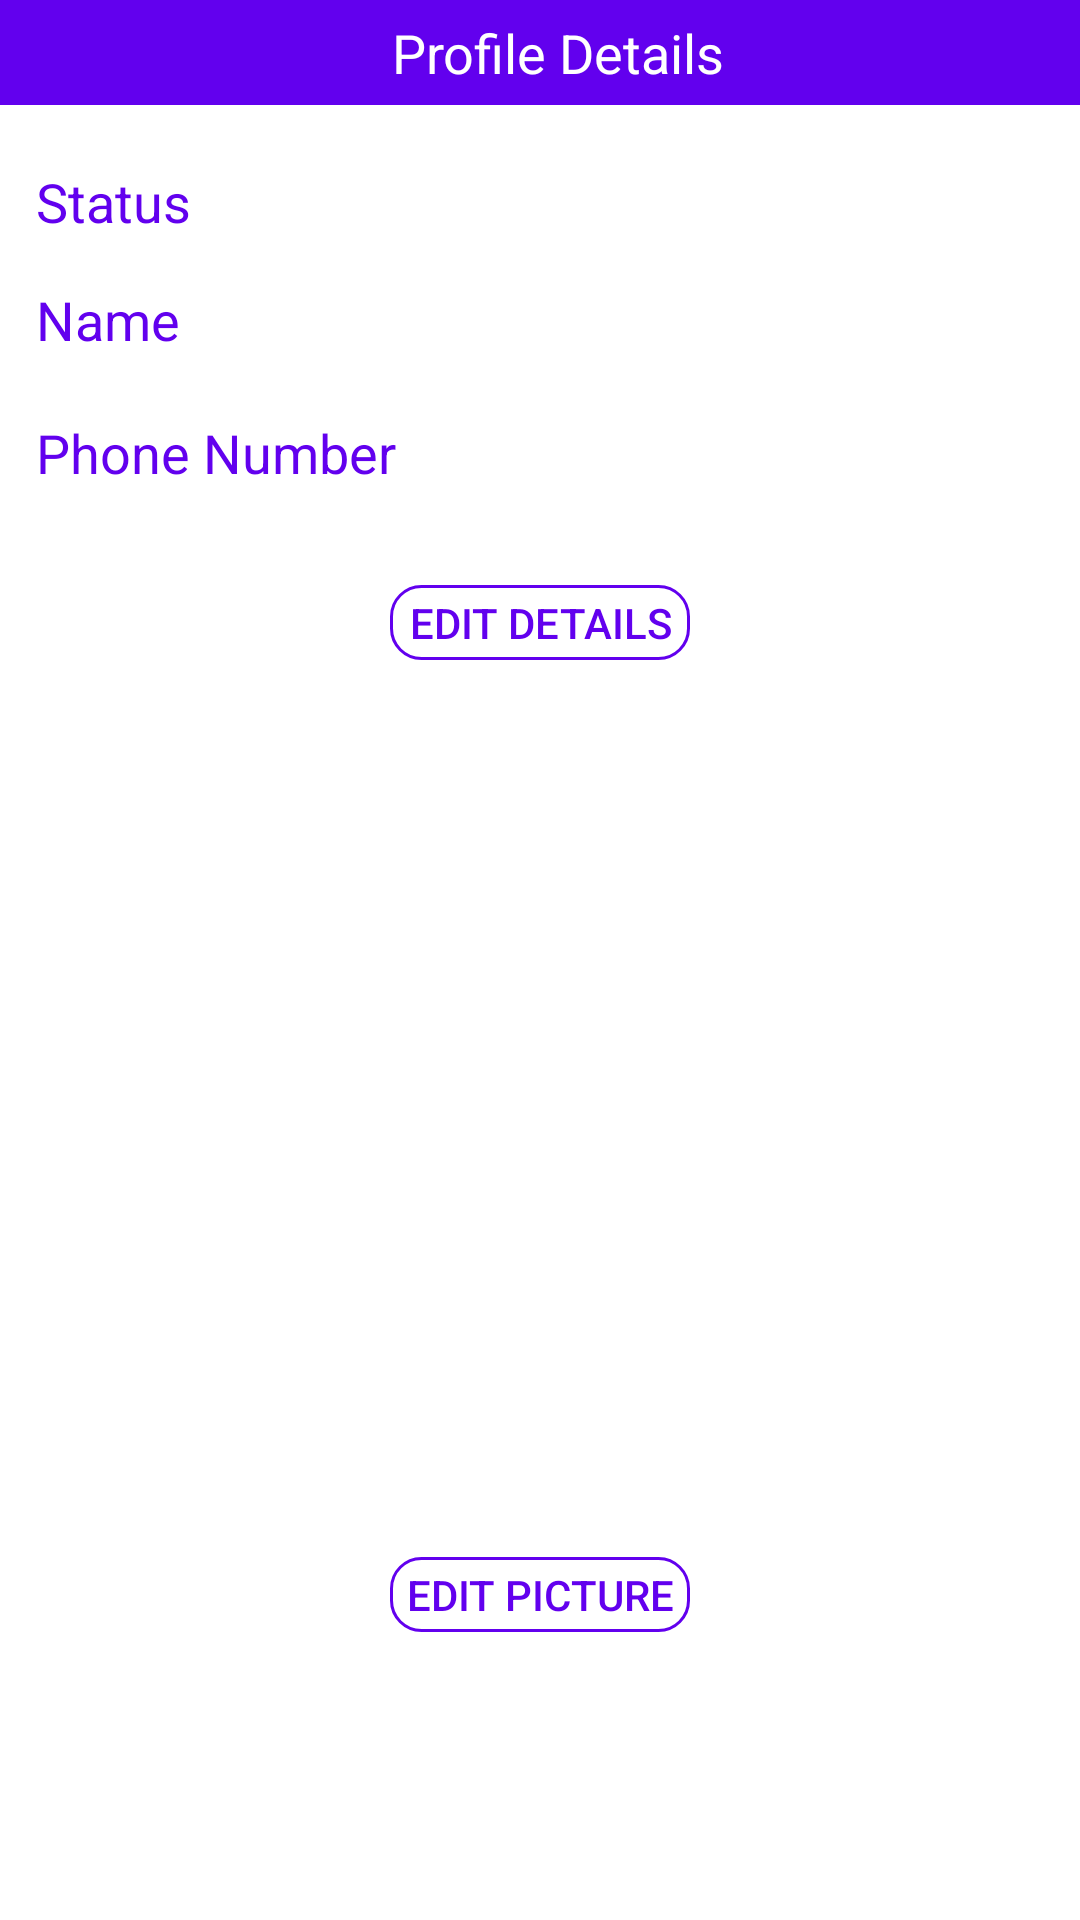

Layout XML and referenced resources for this Android screen:
<!-- AndroidManifest.xml: application theme Theme.Ray -->
<!-- res/layout/fragment_profile.xml -->
<?xml version="1.0" encoding="utf-8"?>
<LinearLayout xmlns:android="http://schemas.android.com/apk/res/android"
xmlns:tools="http://schemas.android.com/tools"
android:layout_width="match_parent"
android:layout_height="match_parent"
android:orientation="vertical"
tools:context=".fragments.Profile">
<TextView
    android:layout_width="match_parent"
    android:layout_height="35dp"
    android:background="@color/primary"
    android:text="Profile Details"
    android:layout_gravity="center"
    android:gravity="center"
    android:paddingStart="12dp"
    android:textColor="@color/secondary"
    android:textSize="18sp"
    android:layout_marginBottom="5dp"
    tools:ignore="HardcodedText,RtlSymmetry"/>

<androidx.drawerlayout.widget.DrawerLayout
    android:id="@+id/my_drawer_layout"
    android:layout_width="match_parent"
    android:layout_height="match_parent">

    <ScrollView
        android:layout_width="match_parent"
        android:layout_height="wrap_content">
        <LinearLayout
            android:layout_width="match_parent"
            android:layout_height="wrap_content"
            android:background="@color/secondary"
            android:orientation="vertical"
            android:backgroundTint="@color/secondary">



            <LinearLayout
                android:layout_width="match_parent"
                android:layout_height="wrap_content"
                android:layout_marginTop="20dp"
                android:orientation="vertical">
                <LinearLayout
                    android:layout_width="wrap_content"
                    android:layout_height="wrap_content"
                    android:gravity="center"
                    android:layout_gravity="center_vertical"
                    android:orientation="horizontal">

                    <TextView
                        android:layout_width="100dp"
                        android:layout_height="wrap_content"
                        android:paddingStart="12dp"
                        android:layout_marginBottom="10dp"
                        android:text="Status"
                        android:textColor="@color/primary"
                        android:textSize="18sp"
                        tools:ignore="HardcodedText,RtlSymmetry" />
                    <TextView
                        android:id="@+id/statusID"
                        android:layout_width="wrap_content"
                        android:layout_height="wrap_content"
                        android:layout_marginBottom="10dp"
                        android:paddingStart="12dp"
                        android:textColor="@color/black"
                        android:textSize="18sp"
                        tools:ignore="RtlSymmetry" />

                </LinearLayout>


                <LinearLayout
                    android:layout_width="wrap_content"
                    android:layout_height="wrap_content"
                    android:layout_gravity="center_vertical"
                    android:orientation="horizontal">

                    <TextView
                        android:layout_width="150dp"
                        android:layout_height="wrap_content"
                        android:text="Name"
                        android:paddingStart="12dp"
                        android:textColor="@color/primary"
                        android:textSize="18sp"
                        android:layout_marginBottom="10dp"
                        tools:ignore="HardcodedText,RtlSymmetry"/>

                    <TextView
                        android:id="@+id/fullNameID"
                        android:layout_width="180dp"
                        android:layout_height="wrap_content"
                        android:paddingStart="12dp"
                        android:layout_marginBottom="20dp"
                        android:textColor="@color/black"
                        android:textSize="18sp"
                        tools:ignore="RtlSymmetry" />


                </LinearLayout>
                <LinearLayout
                    android:layout_width="wrap_content"
                    android:layout_height="wrap_content"
                    android:layout_gravity="center_vertical"
                    android:orientation="horizontal">

                    <TextView
                        android:layout_width="150dp"
                        android:layout_height="wrap_content"
                        android:text="Phone Number"
                        android:paddingStart="12dp"
                        android:textColor="@color/primary"
                        android:textSize="18sp"
                        android:layout_marginBottom="10dp"
                        tools:ignore="HardcodedText,RtlSymmetry"/>

                    <TextView
                        android:id="@+id/phoneNumberID"
                        android:layout_width="180dp"
                        android:layout_height="wrap_content"
                        android:paddingStart="12dp"
                        android:layout_marginBottom="20dp"
                        android:textColor="@color/black"
                        android:textSize="18sp"
                        tools:ignore="RtlSymmetry" />


                </LinearLayout>
                <androidx.appcompat.widget.AppCompatButton
                    android:layout_width="100dp"
                    android:layout_height="25dp"
                    android:id="@+id/editDetails"
                    android:layout_gravity="center_horizontal"
                    android:layout_marginVertical="12dp"
                    android:layout_marginBottom="25dp"
                    android:background="@drawable/edit_text_border"
                    android:gravity="center"
                    android:text="Edit Details"
                    android:textColor="@color/primary">
                </androidx.appcompat.widget.AppCompatButton>


            </LinearLayout>
            <LinearLayout
                android:layout_width="match_parent"
                android:layout_height="wrap_content"
                android:backgroundTint="@color/black"
                android:gravity="center"
                android:layout_gravity="center_vertical"
                android:orientation="vertical">


                <ImageView
                    android:layout_marginTop="20dp"
                    android:id="@+id/ImageID"
                    android:layout_width="200dp"
                    android:layout_height="250dp"
                    android:layout_marginBottom="5dp"
                    android:fontFamily="monospace"
                    android:paddingStart="12dp"
                    android:background="@drawable/profile"
                    android:text="plate Number"
                    android:textColor="@color/black"
                    android:textSize="18sp"
                    android:textStyle="bold"
                    tools:ignore="RtlSymmetry" />
                <androidx.appcompat.widget.AppCompatButton
                    android:layout_width="100dp"
                    android:layout_height="25dp"
                    android:id="@+id/editPicture"
                    android:layout_gravity="center_horizontal"
                    android:layout_marginVertical="12dp"
                    android:layout_marginBottom="25dp"
                    android:background="@drawable/edit_text_border"
                    android:gravity="center"
                    android:text="Edit Picture"
                    android:textColor="@color/primary">
                </androidx.appcompat.widget.AppCompatButton>


            </LinearLayout>








        </LinearLayout>


    </ScrollView>
</androidx.drawerlayout.widget.DrawerLayout>



</LinearLayout>
<!-- resources referenced by this layout -->
<resources>
  <color name="black">#FF000000</color>
  <color name="primary">#6200EE</color>
  <color name="secondary">#FFFFFF</color>
  <!-- drawable edit_text_border (drawable-v24) -->
  <?xml version="1.0" encoding="utf-8"?>
  <shape xmlns:android="http://schemas.android.com/apk/res/android">
      <stroke android:width="1dp" android:color="@color/primary" />
      <corners android:radius="10dp" />
  
  </shape>
  <style name="Theme.Ray" parent="Theme.MaterialComponents.Light.NoActionBar">
          
          <item name="colorPrimary">@color/primary</item>
          <item name="colorPrimaryVariant">@color/primary</item>
          <item name="colorOnPrimary">@color/white</item>
          
          <item name="colorSecondary">@color/teal_200</item>
          <item name="colorSecondaryVariant">@color/teal_700</item>
          <item name="colorOnSecondary">@color/white</item>
          
          <item name="android:statusBarColor" tools:targetApi="l">?attr/colorPrimaryVariant</item>
          
      </style>
  <color name="white">#FFFFFFFF</color>
  <color name="teal_200">#9C27B0</color>
  <color name="teal_700">#FF018786</color>
</resources>
